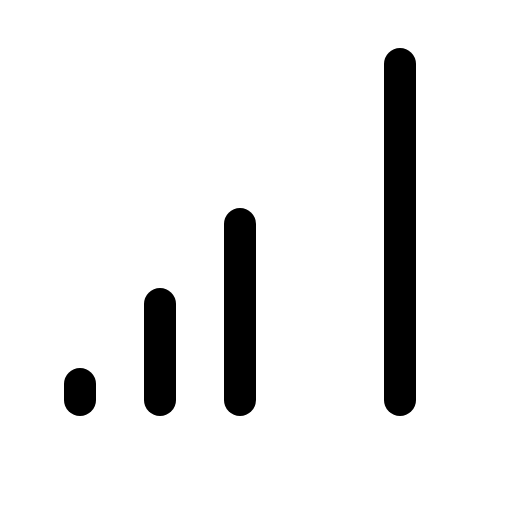
t = 0.00 s
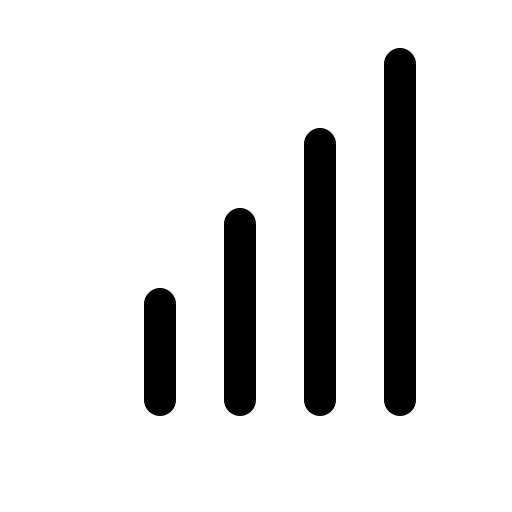
t = 1.20 s
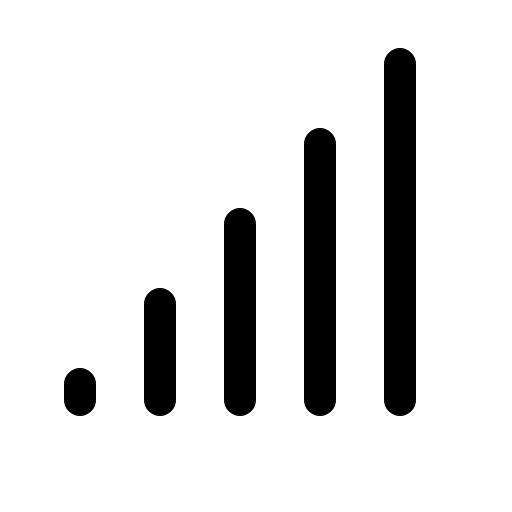
t = 1.58 s
t = 1.95 s: frame unchanged from t = 1.58 s, image omitted
t = 2.70 s: frame unchanged from t = 1.58 s, image omitted
t = 3.45 s: frame unchanged from t = 1.58 s, image omitted

The animated SVG that drew these frames (rendered in a browser with its animation timeline set to each time). Animation: 1 CSS @keyframes rule; one cycle of 4.20 s, repeats indefinitely.

<svg xmlns="http://www.w3.org/2000/svg" viewBox="0 0 256 256">
  <style>
    .draw-line {
      stroke-dasharray: 2000;
      stroke-dashoffset: 0;
    }
    svg:hover .draw-line {
      animation: phosphor-draw-in 3s ease-in-out infinite alternate;
    }
    @keyframes phosphor-draw-in {
      0%   { stroke-dashoffset: 2000; }
      50%  { stroke-dashoffset: 0; }
      100% { stroke-dashoffset: 0; }
    }
  </style><rect width="256" height="256" fill="none"/><line x1="160" y1="72" x2="160" y2="200" fill="none" stroke="currentColor" stroke-linecap="round" stroke-linejoin="round" stroke-width="16" class="draw-line" pathLength="1" style="animation-delay: 0s"/><line x1="200" y1="32" x2="200" y2="200" fill="none" stroke="currentColor" stroke-linecap="round" stroke-linejoin="round" stroke-width="16" class="draw-line" pathLength="1" style="animation-delay: 0.3s"/><line x1="120" y1="112" x2="120" y2="200" fill="none" stroke="currentColor" stroke-linecap="round" stroke-linejoin="round" stroke-width="16" class="draw-line" pathLength="1" style="animation-delay: 0.6s"/><line x1="80" y1="152" x2="80" y2="200" fill="none" stroke="currentColor" stroke-linecap="round" stroke-linejoin="round" stroke-width="16" class="draw-line" pathLength="1" style="animation-delay: 0.9s"/><line x1="40" y1="192" x2="40" y2="200" fill="none" stroke="currentColor" stroke-linecap="round" stroke-linejoin="round" stroke-width="16" class="draw-line" pathLength="1" style="animation-delay: 1.2s"/></svg>
